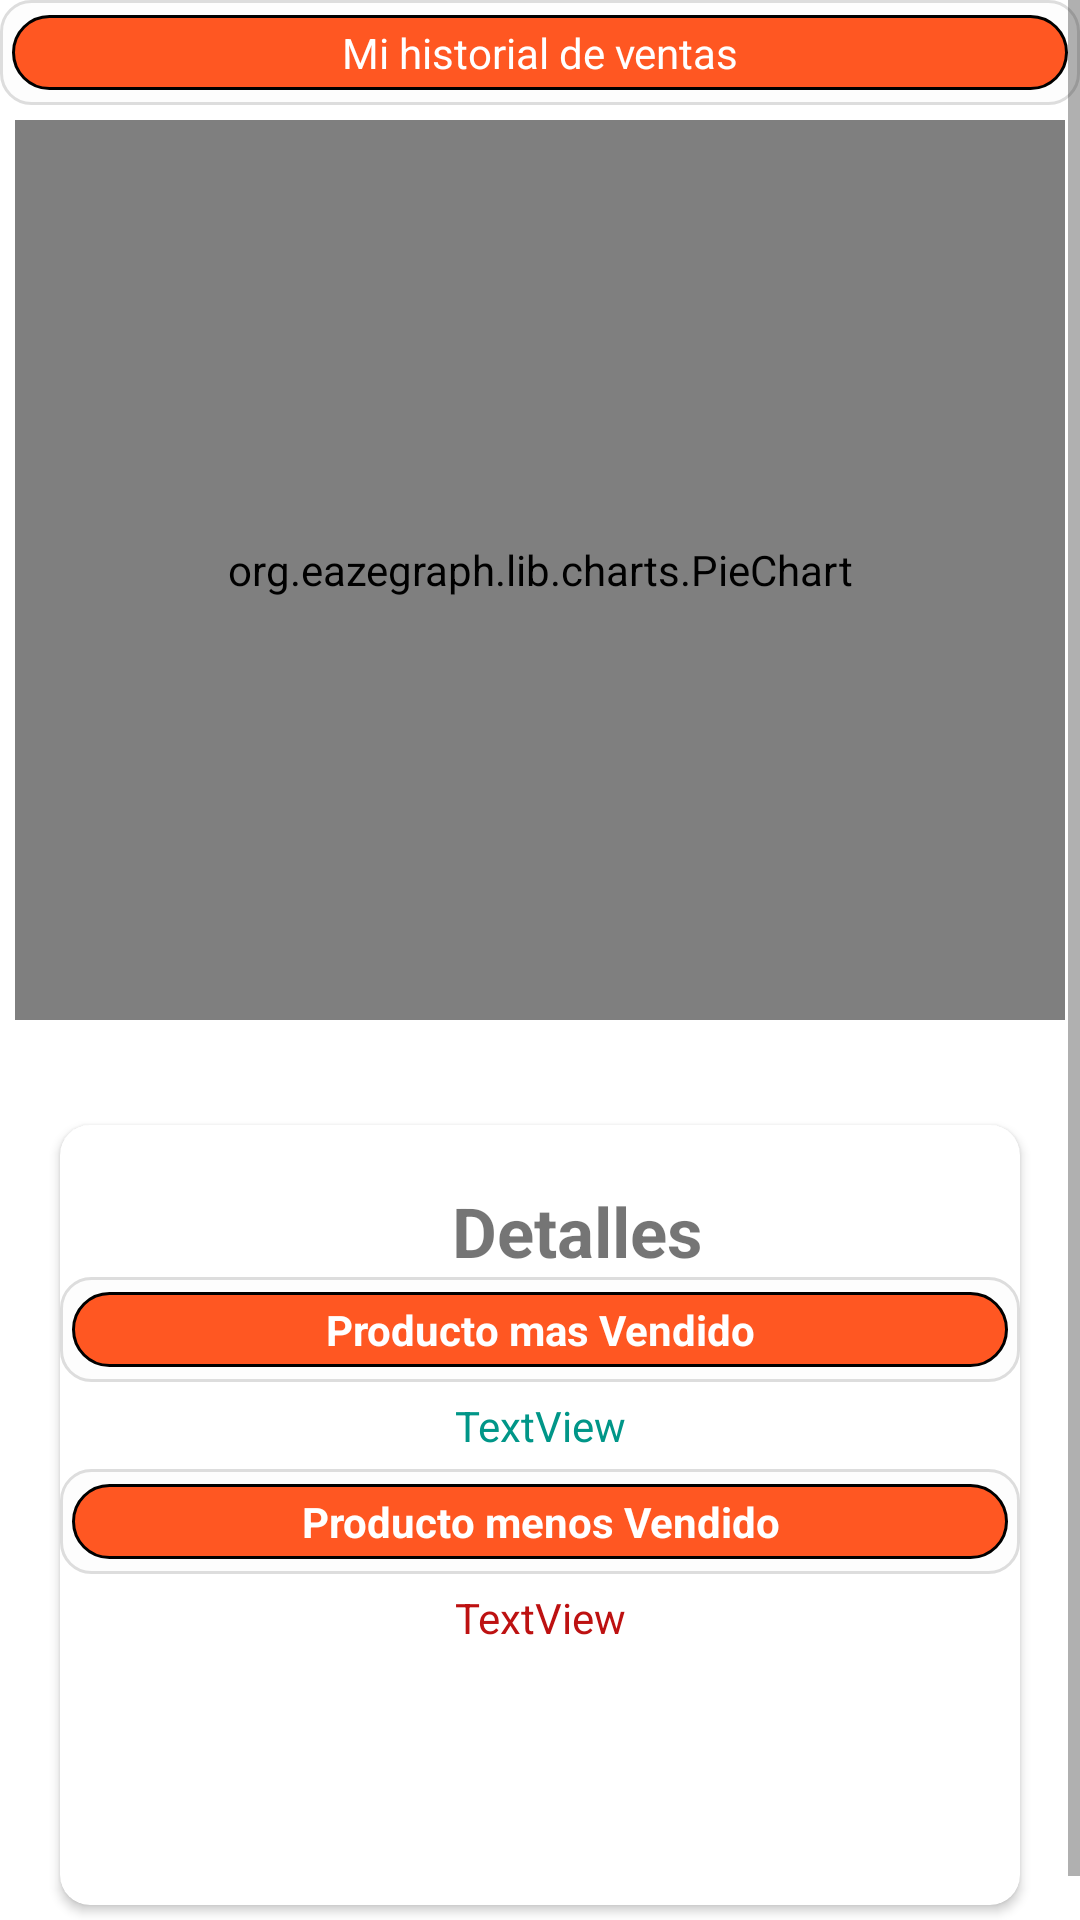

Android layout source for this screen:
<!-- AndroidManifest.xml: application theme Theme.MonsheepPractica -->
<!-- res/layout/activity_main_estadisticas.xml -->
<?xml version="1.0" encoding="utf-8"?>
<RelativeLayout xmlns:android="http://schemas.android.com/apk/res/android"
    xmlns:app="http://schemas.android.com/apk/res-auto"
    xmlns:tools="http://schemas.android.com/tools"
    android:layout_width="match_parent"
    android:layout_height="match_parent"
    tools:context=".Activitys.MainActivityEstadisticas">
    
    

    <ScrollView
        android:layout_width="match_parent"
        android:layout_height="match_parent">

        <LinearLayout
            android:layout_width="match_parent"
            android:layout_height="wrap_content"
            android:orientation="vertical">


            <TextView
                android:id="@+id/textView15"
                android:layout_width="match_parent"
                android:layout_height="wrap_content"
                android:layout_gravity="center"
                android:background="@drawable/lineaabajo"
                android:gravity="center"
                android:text="Mi historial de ventas"
                android:textColor="#FFFFFF" />

            <Spinner
                android:id="@+id/spDate"
                android:layout_width="match_parent"
                android:layout_height="wrap_content"
                android:layout_margin="10dp"
                android:visibility="gone"/>

            <org.eazegraph.lib.charts.PieChart
                android:id="@+id/piechart"
                android:layout_width="match_parent"
                android:layout_height="300dp"
                android:layout_gravity="center"
                android:layout_margin="5dp"
                android:padding="6dp" />

            <androidx.recyclerview.widget.RecyclerView
                android:id="@+id/rvColor"
                android:layout_width="match_parent"
                android:layout_height="wrap_content"
                android:layout_margin="5dp" />

            <androidx.cardview.widget.CardView
                android:id="@+id/details"
                android:layout_width="match_parent"
                android:layout_height="260dp"
                android:layout_marginLeft="20dp"
                android:layout_marginTop="20dp"
                android:layout_marginRight="20dp"
                android:layout_marginBottom="20dp"
                android:elevation="10dp"
                app:cardCornerRadius="10dp">

                
                
                <LinearLayout
                    android:layout_width="match_parent"
                    android:layout_height="wrap_content"
                    android:orientation="vertical">

                    
                    
                    <TextView
                        android:layout_width="match_parent"
                        android:layout_height="wrap_content"
                        android:layout_marginLeft="25dp"
                        android:layout_marginTop="20dp"
                        android:text="Detalles"
                        android:textAlignment="center"
                        android:textSize="23sp"
                        android:textStyle="bold" />

                    <TextView
                        android:id="@+id/textView19"
                        android:layout_width="match_parent"
                        android:layout_height="wrap_content"
                        android:background="@drawable/lineaabajo"
                        android:text="Producto mas Vendido"
                        android:textAlignment="center"
                        android:textColor="#FFFFFF"
                        android:textStyle="bold" />

                    <TextView
                        android:id="@+id/tvDetalleGraph"
                        android:layout_width="match_parent"
                        android:layout_height="wrap_content"
                        android:layout_margin="5dp"
                        android:layout_weight="1"
                        android:text="TextView"
                        android:textAlignment="center"
                        android:textColor="#009688" />

                    <TextView
                        android:id="@+id/textView18"
                        android:layout_width="match_parent"
                        android:layout_height="wrap_content"
                        android:background="@drawable/lineaabajo"
                        android:text="Producto menos Vendido"
                        android:textAlignment="center"
                        android:textColor="#FFFFFF"
                        android:textStyle="bold" />

                    <TextView
                        android:id="@+id/tvDetalleGraph2"
                        android:layout_width="match_parent"
                        android:layout_height="wrap_content"
                        android:layout_margin="5dp"
                        android:layout_weight="1"
                        android:text="TextView"
                        android:textAlignment="center"
                        android:textColor="#BD1111" />

                    

                    

                </LinearLayout>

            </androidx.cardview.widget.CardView>

        </LinearLayout>
    </ScrollView>


    
    

</RelativeLayout>
<!-- resources referenced by this layout -->
<resources>
  <!-- drawable lineaabajo (drawable) -->
  <?xml version="1.0" encoding="utf-8"?>
  <layer-list xmlns:android="http://schemas.android.com/apk/res/android" >
      <item>
          <shape
              android:shape="rectangle">
              <stroke android:width="1dp"
                  android:color="#FFDDDDDD" />
              <solid android:color="#FDFDFD"/>
              <corners android:radius="30px"/>
              <padding
                  android:bottom="4dp"
                  android:left="4dp"
                  android:right="4dp"
                  android:top="4dp" />
          </shape>
      </item>
  
      <item android:top="1dp" android:bottom="1dp">
          <shape
              android:shape="rectangle">
              <stroke android:width="1dp"
                  android:color="#FF000000" />
              <solid android:color="#FF5722" />
              <corners android:radius="50px"/>
              <padding
                  android:bottom="4dp"
                  android:left="4dp"
                  android:right="4dp"
                  android:top="4dp" />
          </shape>
      </item>
  
  </layer-list>
  <style name="Theme.MonsheepPractica" parent="Theme.MaterialComponents.DayNight.DarkActionBar">
          
          <item name="colorPrimary">#F23E0C</item>
          <item name="colorPrimaryVariant">#DB4819</item>
          <item name="colorOnPrimary">@color/white</item>
          
          <item name="colorSecondary">@color/teal_200</item>
          <item name="colorSecondaryVariant">@color/teal_700</item>
          <item name="colorOnSecondary">@color/black</item>
          
          <item name="android:statusBarColor" tools:targetApi="l">?attr/colorPrimaryVariant</item>
          
      </style>
  <!-- not gathered from this repository: default colours our renderer supplied (Android Studio template values) -->
  <color name="teal_200">#FF03DAC5</color>
  <color name="teal_700">#FF018786</color>
  <color name="black">#FF000000</color>
  <color name="white">#FFFFFFFF</color>
</resources>
